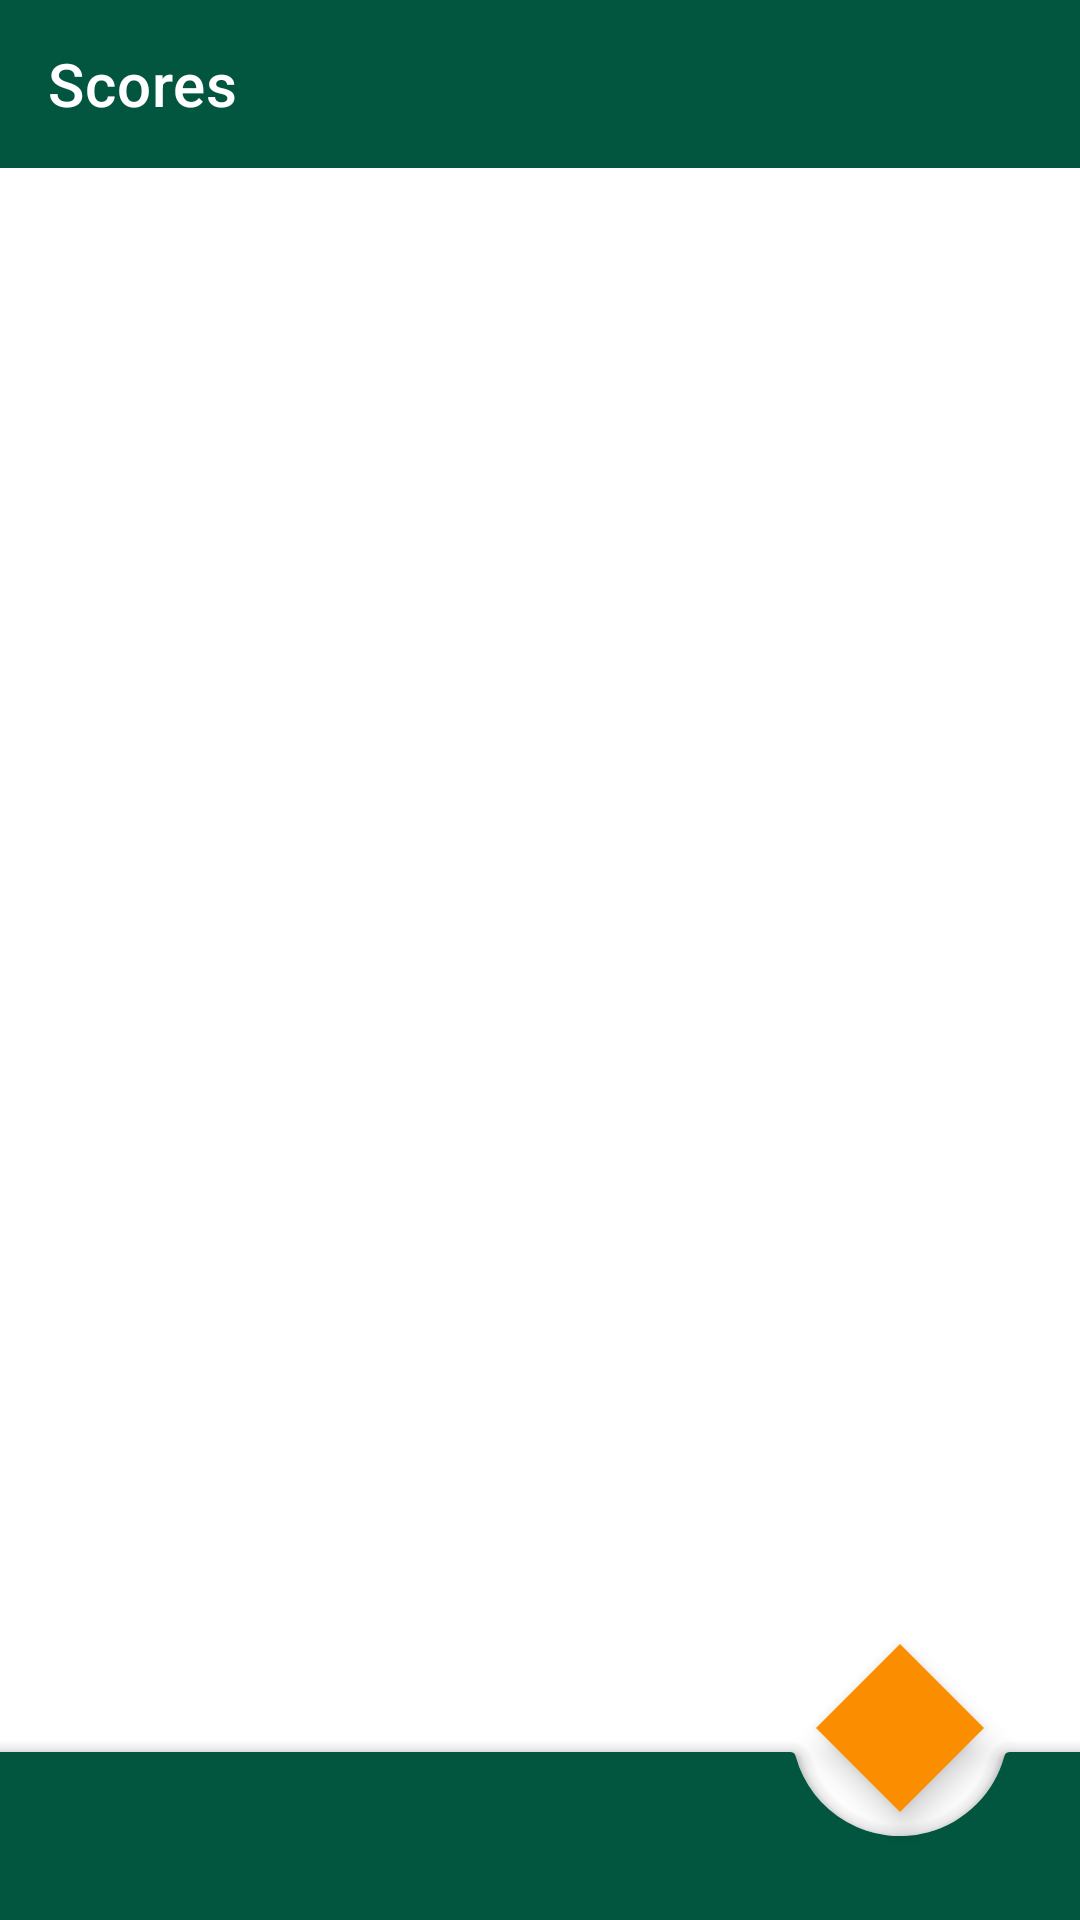

The Android layout XML behind this screen, and the referenced resources:
<!-- AndroidManifest.xml: application theme AppTheme -->
<!-- res/layout/activity_main.xml -->
<?xml version="1.0" encoding="utf-8"?>
<androidx.coordinatorlayout.widget.CoordinatorLayout
    xmlns:android="http://schemas.android.com/apk/res/android"
    xmlns:app="http://schemas.android.com/apk/res-auto"
    android:id="@+id/container"
    android:layout_width="match_parent"
    android:layout_height="match_parent"
    android:gravity="center_horizontal"
    android:orientation="vertical">

    <androidx.core.widget.NestedScrollView
        android:id="@+id/scrollView"
        android:layout_width="match_parent"
        android:layout_height="wrap_content"
        android:layout_marginBottom="?attr/actionBarSize"
        app:layout_behavior="@string/appbar_scrolling_view_behavior"
        android:layout_above="@id/toolbar">

        <LinearLayout
            android:id="@+id/linearLayout"
            android:layout_width="match_parent"
            android:layout_height="wrap_content"
            android:orientation="vertical"/>

    </androidx.core.widget.NestedScrollView>

    <com.google.android.material.appbar.AppBarLayout
            android:id="@+id/topbar"
            android:layout_width="match_parent"
            android:layout_height="wrap_content"
            android:theme="@style/ThemeOverlay.AppCompat.Dark.ActionBar"
            app:elevation="0dp">

        <com.google.android.material.appbar.MaterialToolbar
            android:id="@+id/toolbar"
            android:layout_width="match_parent"
            android:layout_height="match_parent"
            app:layout_scrollFlags="scroll|enterAlways"
            app:navigationIcon="@drawable/baseline_menu_white_24_fab"
            app:title="@string/top_bar_page_title">

        </com.google.android.material.appbar.MaterialToolbar>

    </com.google.android.material.appbar.AppBarLayout>

    <com.google.android.material.bottomappbar.BottomAppBar
            android:id="@+id/appbar"
            android:layout_width="match_parent"
            android:layout_height="wrap_content"
            android:layout_gravity="bottom"
            android:minHeight="?attr/actionBarSize"
            app:backgroundTint="@color/colorPrimary"
            app:fabCradleMargin = "8dp"
            app:fabCradleVerticalOffset = "8dp"
            app:fabCradleRoundedCornerRadius="2dp"
            app:fabAlignmentMode="end"
            app:navigationIcon="@drawable/baseline_menu_white_24_fab"/>


    <com.google.android.material.floatingactionbutton.FloatingActionButton
            android:id="@+id/fab_bar"
            android:layout_width="wrap_content"
            android:layout_height="wrap_content"
            app:srcCompat="@drawable/baseline_add_white_24_fab"
            app:layout_anchor="@id/appbar"
            app:backgroundTint="@color/colorSecondary"/>

</androidx.coordinatorlayout.widget.CoordinatorLayout>
<!-- resources referenced by this layout -->
<resources>
  <color name="colorPrimary">#025640</color>
  <color name="colorSecondary">#FB8E00</color>
  <string name="top_bar_page_title">Scores</string>
  <style name="AppTheme" parent="Theme.MaterialComponents.Light.NoActionBar">
          
          <item name="colorPrimary">@color/colorPrimary</item>
          <item name="colorPrimaryDark">@color/colorPrimaryDark</item>
          <item name="colorSecondary">@color/colorSecondary</item>
  
          
          
          
          
          
          
          
          
          
          <item name="scrimBackground">@color/mtrl_scrim_color</item>
          <item name="textAppearanceHeadline1">@style/TextAppearance.MaterialComponents.Headline1</item>
          <item name="textAppearanceHeadline2">@style/TextAppearance.MaterialComponents.Headline2</item>
          <item name="textAppearanceHeadline3">@style/TextAppearance.MaterialComponents.Headline3</item>
          <item name="textAppearanceHeadline4">@style/TextAppearance.MaterialComponents.Headline4</item>
          <item name="textAppearanceHeadline5">@style/TextAppearance.MaterialComponents.Headline5</item>
          <item name="textAppearanceHeadline6">@style/TextAppearance.MaterialComponents.Headline6</item>
          <item name="textAppearanceSubtitle1">@style/TextAppearance.MaterialComponents.Subtitle1</item>
          <item name="textAppearanceSubtitle2">@style/TextAppearance.MaterialComponents.Subtitle2</item>
          <item name="textAppearanceBody1">@style/TextAppearance.MaterialComponents.Body1</item>
          <item name="textAppearanceBody2">@style/TextAppearance.MaterialComponents.Body2</item>
          <item name="textAppearanceCaption">@style/TextAppearance.MaterialComponents.Caption</item>
          <item name="textAppearanceButton">@style/TextAppearance.MaterialComponents.Button</item>
          <item name="textAppearanceOverline">@style/TextAppearance.MaterialComponents.Overline</item>
          <item name="shapeAppearanceSmallComponent">@style/AppShapeAppearance.SmallComponent</item>
      </style>
  <color name="colorPrimaryDark">#00574B</color>
  <style name="AppShapeAppearance.SmallComponent" parent="ShapeAppearance.MaterialComponents.SmallComponent">
          <item name="cornerFamily">cut</item>
          <item name="cornerSize">8dp</item>
      </style>
</resources>
